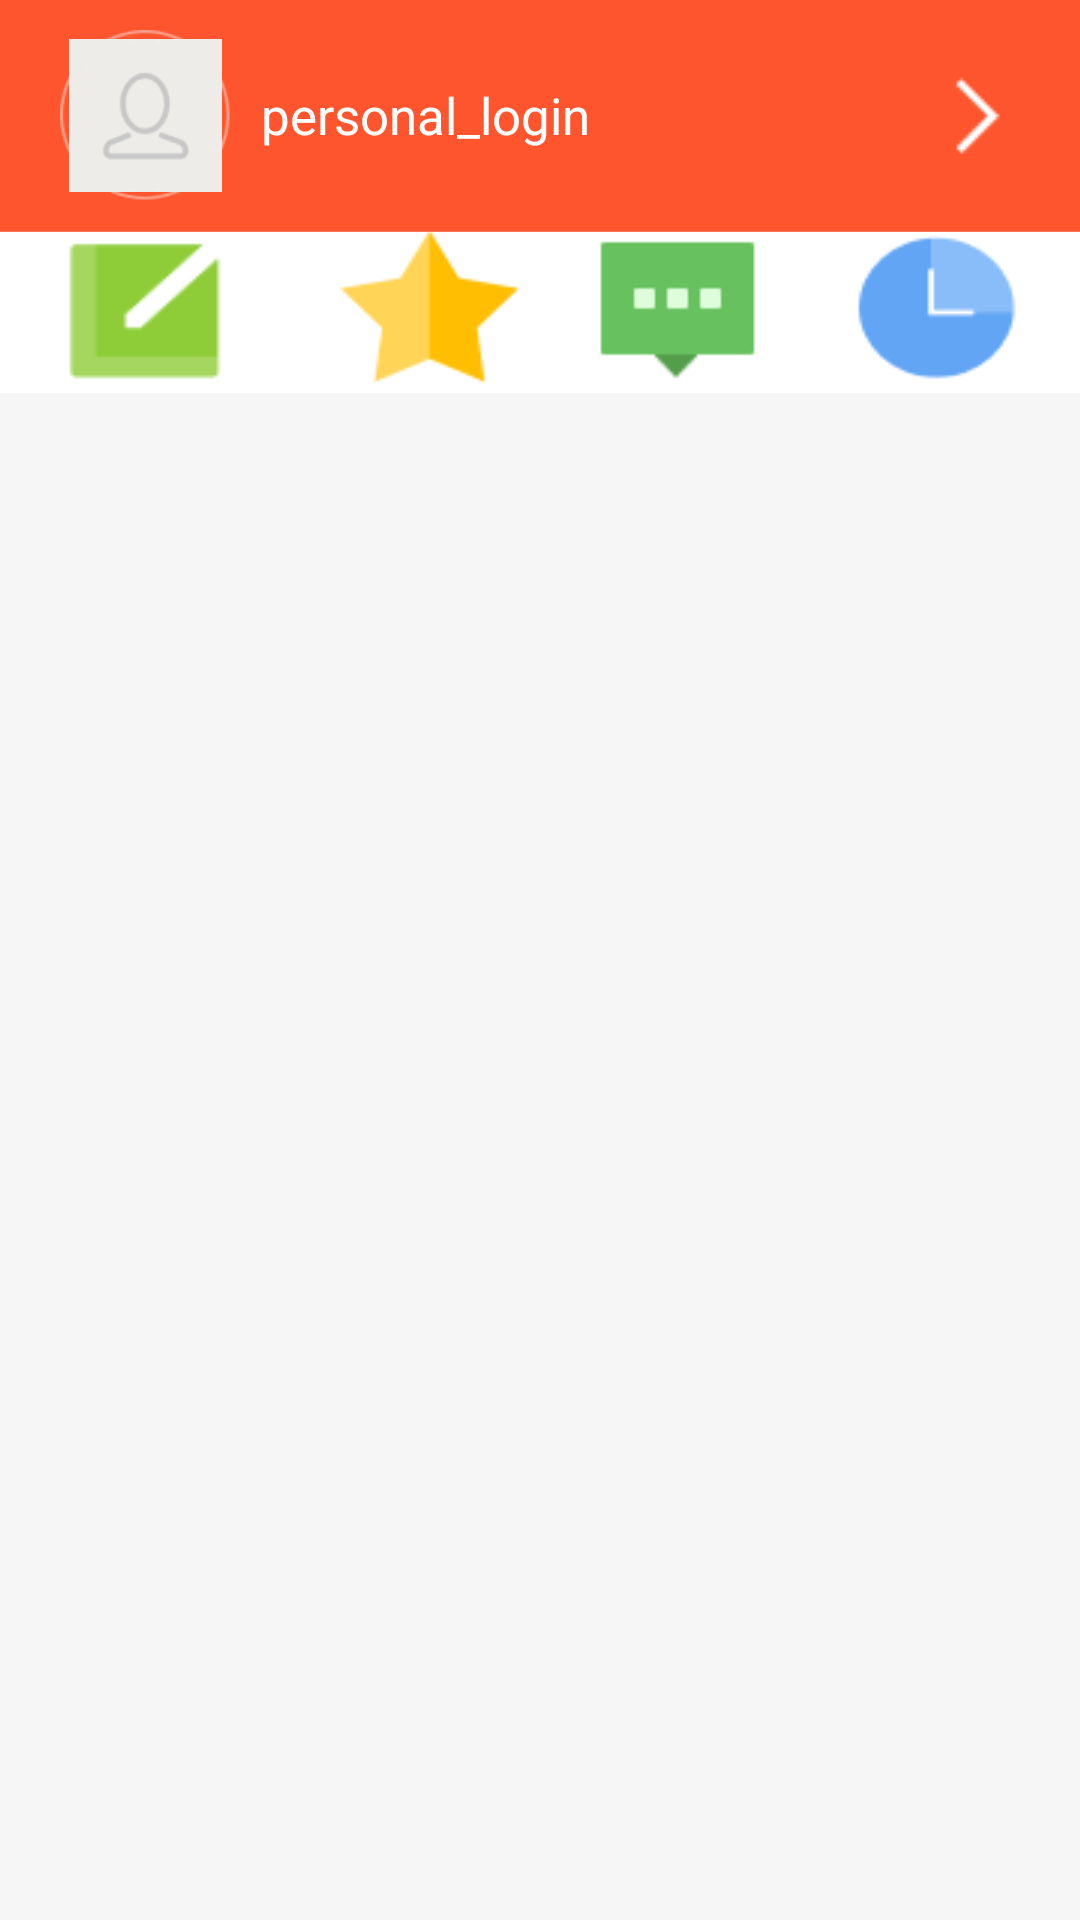

Android layout source for this screen:
<!-- AndroidManifest.xml: application theme AppTheme -->
<!-- res/layout/personal_context.xml -->
<?xml version="1.0" encoding="utf-8"?>
<LinearLayout xmlns:android="http://schemas.android.com/apk/res/android"
    xmlns:app="http://schemas.android.com/apk/res-auto"
    android:id="@+id/ManagerMain"
    android:layout_width="fill_parent"
    android:layout_height="fill_parent"
    android:background="#fff6f6f6"
    android:orientation="vertical"
    android:paddingBottom="5.0dip">

    <RelativeLayout
        android:id="@+id/personal_user_layout"
        android:layout_width="fill_parent"
        android:layout_height="131.0dip"
        android:background="#ffff552e">

        <RelativeLayout
            android:id="@+id/personal_head_layout"
            android:layout_width="fill_parent"
            android:layout_height="wrap_content"
            android:layout_alignParentTop="true"
            android:layout_marginLeft="10.0dip"
            android:background="@null">

            <RelativeLayout
                android:id="@+id/personal_head_image_layout"
                android:layout_width="57.0dip"
                android:layout_height="57.0dip"
                android:layout_alignParentLeft="true"
                android:layout_centerVertical="true"
                android:layout_margin="10.0dip"
                android:background="@drawable/personal_head_bg">

                <ImageView
                    android:id="@+id/personal_head_image"
                    android:layout_width="fill_parent"
                    android:layout_height="fill_parent"
                    android:layout_centerInParent="true"
                    android:layout_margin="3.0dip"
                    android:src="@drawable/personal_head" />
            </RelativeLayout>

            <RelativeLayout
                android:id="@+id/personal_login_layout"
                android:layout_width="fill_parent"
                android:layout_height="wrap_content"
                android:layout_centerVertical="true"
                android:layout_toRightOf="@id/personal_head_image_layout"
                android:background="@null">

                <TextView
                    android:id="@+id/personal_head_name"
                    android:layout_width="wrap_content"
                    android:layout_height="wrap_content"
                    android:layout_centerVertical="true"
                    android:background="@null"
                    android:text="personal_login"
                    android:textColor="@color/white"
                    android:textSize="17.0sp" />

                <ImageView
                    android:id="@+id/personal_userinfo_btn"
                    android:layout_width="wrap_content"
                    android:layout_height="wrap_content"
                    android:layout_alignParentRight="true"
                    android:layout_centerVertical="true"
                    android:layout_marginRight="20.0dip"
                    android:background="@drawable/personal_userinfo_go"
                    android:gravity="center" />
            </RelativeLayout>
        </RelativeLayout>

        <View
            android:id="@+id/horizontalgap"
            android:layout_width="fill_parent"
            android:layout_height="1.0px"
            android:layout_below="@id/personal_head_layout"
            android:background="#32ffffff" />

        <LinearLayout
            android:layout_width="fill_parent"
            android:layout_height="fill_parent"
            android:layout_alignParentBottom="true"
            android:layout_alignParentLeft="true"
            android:layout_alignParentRight="true"
            android:layout_below="@id/horizontalgap"
            android:gravity="center"
            android:orientation="horizontal">

            <LinearLayout
                android:id="@+id/personal_public_layout"
                android:layout_width="wrap_content"
                android:layout_height="fill_parent"
                android:layout_weight="1.0"
                android:background="@drawable/personal_plat_selector"
                android:gravity="center"
                android:orientation="vertical">

                <ImageView
                    android:id="@+id/personal_public_image"
                    android:layout_width="wrap_content"
                    android:layout_height="wrap_content"
                    android:layout_centerHorizontal="true"
                    android:background="@drawable/personal_public" />

                <TextView
                    android:id="@+id/personal_public_text"
                    android:layout_width="wrap_content"
                    android:layout_height="wrap_content"
                    android:layout_below="@id/personal_public_image"
                    android:layout_centerHorizontal="true"
                    android:layout_marginTop="3.0dip"
                    android:text="personal_my_publish"
                    android:textColor="#ffffffff"
                    android:textSize="11.0sp" />
            </LinearLayout>

            <LinearLayout
                android:id="@+id/personal_collect_layout"
                android:layout_width="wrap_content"
                android:layout_height="fill_parent"
                android:layout_centerVertical="true"
                android:layout_weight="1.0"
                android:background="@drawable/personal_plat_selector"
                android:gravity="center"
                android:orientation="vertical">

                <ImageView
                    android:id="@+id/personal_collect_image"
                    android:layout_width="wrap_content"
                    android:layout_height="wrap_content"
                    android:layout_centerHorizontal="true"
                    android:background="@drawable/personal_collect" />

                <TextView
                    android:id="@+id/personal_collect_text"
                    android:layout_width="wrap_content"
                    android:layout_height="wrap_content"
                    android:layout_below="@id/personal_collect_image"
                    android:layout_centerHorizontal="true"
                    android:layout_marginTop="3.0dip"
                    android:text="personal_my_collect"
                    android:textColor="#ffffffff"
                    android:textSize="11.0sp" />
            </LinearLayout>

            <FrameLayout
                android:id="@+id/personal_im_layout"
                android:layout_width="wrap_content"
                android:layout_height="fill_parent"
                android:layout_weight="1.0"
                android:background="@drawable/personal_plat_selector"
                android:gravity="center"
                android:orientation="vertical">

                <LinearLayout
                    android:layout_width="wrap_content"
                    android:layout_height="fill_parent"
                    android:layout_gravity="center"
                    android:layout_weight="1.0"
                    android:gravity="center"
                    android:orientation="vertical">

                    <ImageView
                        android:id="@+id/personal_im_image"
                        android:layout_width="wrap_content"
                        android:layout_height="wrap_content"
                        android:layout_centerHorizontal="true"
                        android:background="@drawable/personal_im" />

                    <TextView
                        android:id="@+id/personal_im_text"
                        android:layout_width="wrap_content"
                        android:layout_height="wrap_content"
                        android:layout_below="@id/personal_im_image"
                        android:layout_centerHorizontal="true"
                        android:layout_marginTop="3.0dip"
                        android:text="personal_my_im"
                        android:textColor="@android:color/white"
                        android:textSize="11.0sp" />
                </LinearLayout>

                <LinearLayout
                    android:layout_width="35.0dip"
                    android:layout_height="23.0dip"
                    android:layout_gravity="center|right|top"
                    android:gravity="bottom">

                    <TextView
                        android:id="@+id/personal_im_counts"
                        android:layout_width="wrap_content"
                        android:layout_height="wrap_content"
                        android:gravity="center"
                        android:textColor="@android:color/white"
                        android:textSize="11.0sp" />
                </LinearLayout>
            </FrameLayout>

            <LinearLayout
                android:id="@+id/personal_history_layout"
                android:layout_width="wrap_content"
                android:layout_height="fill_parent"
                android:layout_weight="1.0"
                android:background="@drawable/personal_plat_selector"
                android:gravity="center"
                android:orientation="vertical">

                <ImageView
                    android:id="@+id/personal_history_image"
                    android:layout_width="wrap_content"
                    android:layout_height="wrap_content"
                    android:layout_centerHorizontal="true"
                    android:layout_centerVertical="true"
                    android:background="@drawable/personal_history" />

                <TextView
                    android:id="@+id/personal_history_text"
                    android:layout_width="wrap_content"
                    android:layout_height="wrap_content"
                    android:layout_below="@id/personal_history_image"
                    android:layout_centerHorizontal="true"
                    android:layout_marginTop="3.0dip"
                    android:text="personal_my_browse"
                    android:textColor="#ffffffff"
                    android:textSize="11.0sp" />
            </LinearLayout>
        </LinearLayout>
    </RelativeLayout>

    <ListView
        android:id="@+id/personal_message_list"
        android:layout_width="fill_parent"
        android:layout_height="wrap_content"
        android:background="@null"
        android:divider="@null"
        android:dividerHeight="0.0px"
        android:listSelector="@android:color/transparent"
        android:scrollbars="none" />
</LinearLayout>
<!-- resources referenced by this layout -->
<resources>
  <color name="white">#ffff</color>
  <!-- drawable personal_collect: png bitmap (drawable, 909 bytes) -->
  <!-- drawable personal_head: png bitmap (drawable, 606 bytes) -->
  <!-- drawable personal_head_bg: png bitmap (drawable, 826 bytes) -->
  <!-- drawable personal_history: png bitmap (drawable, 827 bytes) -->
  <!-- drawable personal_im: png bitmap (drawable, 241 bytes) -->
  <!-- drawable personal_plat_selector (drawable) -->
  <?xml version="1.0" encoding="utf-8"?>
  <selector
    xmlns:android="http://schemas.android.com/apk/res/android">
      <item android:state_pressed="true">
          <shape>
              <solid android:color="#fff6f6f6" />
          </shape>
      </item>
      <item>
          <shape>
              <solid android:color="@color/white" />
          </shape>
      </item>
  </selector>
  <!-- drawable personal_public: png bitmap (drawable, 509 bytes) -->
  <!-- drawable personal_userinfo_go: png bitmap (drawable, 245 bytes) -->
  <style name="AppTheme" parent="Theme.AppCompat.Light.DarkActionBar">
          
          <item name="colorPrimary">@color/colorPrimary</item>
          <item name="colorPrimaryDark">@color/colorPrimaryDark</item>
          <item name="colorAccent">@color/colorAccent</item>
      </style>
  <color name="colorPrimary">#3F51B5</color>
  <color name="colorPrimaryDark">#303F9F</color>
  <color name="colorAccent">#FF4081</color>
</resources>
